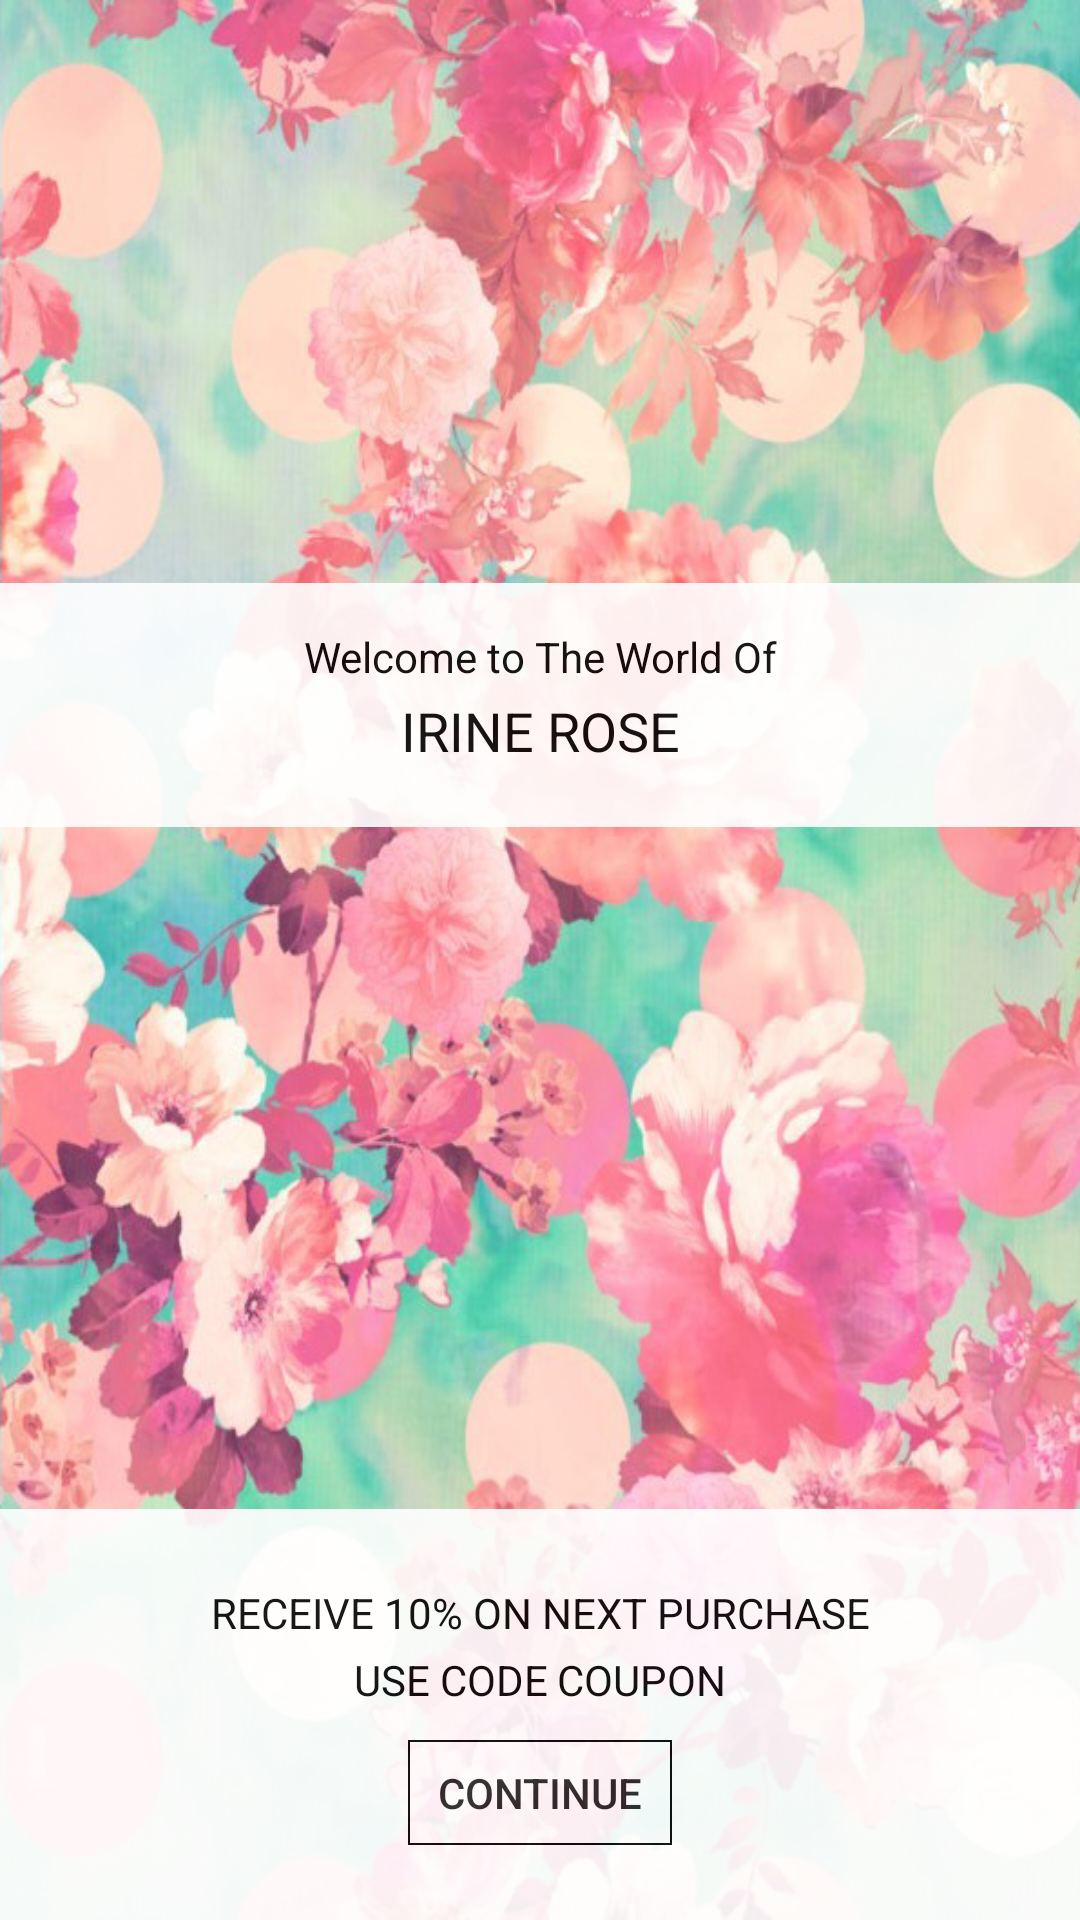

Layout XML and referenced resources for this Android screen:
<!-- AndroidManifest.xml: application theme AppTheme -->
<!-- res/layout/activity_welcome.xml -->
<?xml version="1.0" encoding="utf-8"?>
<LinearLayout xmlns:android="http://schemas.android.com/apk/res/android"
    android:layout_width="match_parent"
    android:layout_height="match_parent">

    <FrameLayout
        android:layout_width="match_parent"
        android:layout_height="wrap_content">

        <ImageView
            android:id="@+id/banner_image"
            android:layout_width="match_parent"
            android:layout_height="wrap_content"
            android:scaleType="fitXY"
            android:src="@drawable/welcome_bg" />

        <LinearLayout
            android:layout_width="match_parent"
            android:layout_height="wrap_content"
            android:layout_gravity="center"
            android:layout_marginBottom="85dp"
            android:alpha="0.9"
            android:background="@color/white"
            android:gravity="center_horizontal"
            android:orientation="vertical"
            android:paddingBottom="15dp"
            android:paddingTop="15dp">

            <TextView
                android:id="@+id/item_name"
                fontPath="@string/font"
                android:layout_width="match_parent"
                android:layout_height="wrap_content"
                android:layout_marginBottom="3dp"
                android:gravity="center"
                android:text="Welcome to The World Of"
                android:textAppearance="@style/TextAppearance.AppCompat.Small"
                android:textColor="@color/text_color" />

            <TextView
                android:id="@+id/item_description"
                fontPath="@string/font"
                android:layout_width="match_parent"
                android:layout_height="wrap_content"
                android:layout_marginBottom="5dp"
                android:gravity="center"
                android:text="Irine Rose"
                android:textAllCaps="true"
                android:textAppearance="@style/TextAppearance.AppCompat.Medium"
                android:textColor="@color/text_color" />

        </LinearLayout>

        <LinearLayout
            android:layout_width="match_parent"
            android:layout_height="wrap_content"
            android:layout_gravity="bottom"
            android:alpha="0.9"
            android:background="@color/white"
            android:gravity="center_horizontal"
            android:orientation="vertical"
            android:paddingBottom="25dp"
            android:paddingTop="25dp">

            <TextView
                android:id="@+id/message"
                fontPath="@string/font"
                android:layout_width="wrap_content"
                android:layout_height="wrap_content"
                android:layout_marginBottom="3dp"
                android:gravity="center"
                android:text="Receive 10% on Next Purchase"
                android:textAllCaps="true"
                android:textAppearance="@style/TextAppearance.AppCompat.Small"
                android:textColor="@color/text_color" />

            <LinearLayout
                android:layout_width="match_parent"
                android:layout_height="wrap_content"
                android:layout_gravity="center"
                android:gravity="center"
                android:orientation="horizontal"
                android:padding="3dp">

                <TextView
                    fontPath="@string/font"
                    android:layout_width="wrap_content"
                    android:layout_height="wrap_content"
                    android:layout_marginBottom="5dp"
                    android:text="Use Code"
                    android:textAllCaps="true"
                    android:textAppearance="@style/TextAppearance.AppCompat.Small"
                    android:textColor="@color/text_color" />

                <TextView
                    fontPath="@string/font"
                    android:id="@+id/coupon"
                    android:layout_width="wrap_content"
                    android:layout_height="wrap_content"
                    android:layout_marginBottom="5dp"
                    android:layout_marginLeft="3dp"
                    android:text="COUPON"
                    android:textColor="@color/text_color" />

            </LinearLayout>

            <Button
                android:id="@+id/continue_btn"
                fontPath="@string/font"
                android:layout_width="wrap_content"
                android:layout_height="35dp"
                android:background="@drawable/button_bg"
                android:text="Continue" />

        </LinearLayout>
    </FrameLayout>
</LinearLayout>
<!-- resources referenced by this layout -->
<resources>
  <color name="text_color">#000000</color>
  <color name="white">#ffffff</color>
  <!-- drawable button_bg (drawable) -->
  <?xml version="1.0" encoding="utf-8"?>
  <shape xmlns:android="http://schemas.android.com/apk/res/android">
  
      <stroke android:width="2px" android:color="#000000" />
  </shape>
  <!-- drawable welcome_bg: jpg bitmap (drawable, 455022 bytes) -->
  <string name="font">fonts/LarkeNeue_Thin.ttf</string>
  <style name="AppTheme" parent="Theme.AppCompat.Light.DarkActionBar">
          
          <item name="windowActionBar">false</item>
          <item name="windowNoTitle">true</item>
          <item name="colorPrimary">@color/colorPrimary</item>
          <item name="colorPrimaryDark">@color/colorPrimaryDark</item>
          <item name="colorAccent">@color/colorAccent</item>
      </style>
  <color name="colorPrimary">#3F51B5</color>
  <color name="colorPrimaryDark">#303F9F</color>
  <color name="colorAccent">#000a0b</color>
</resources>
